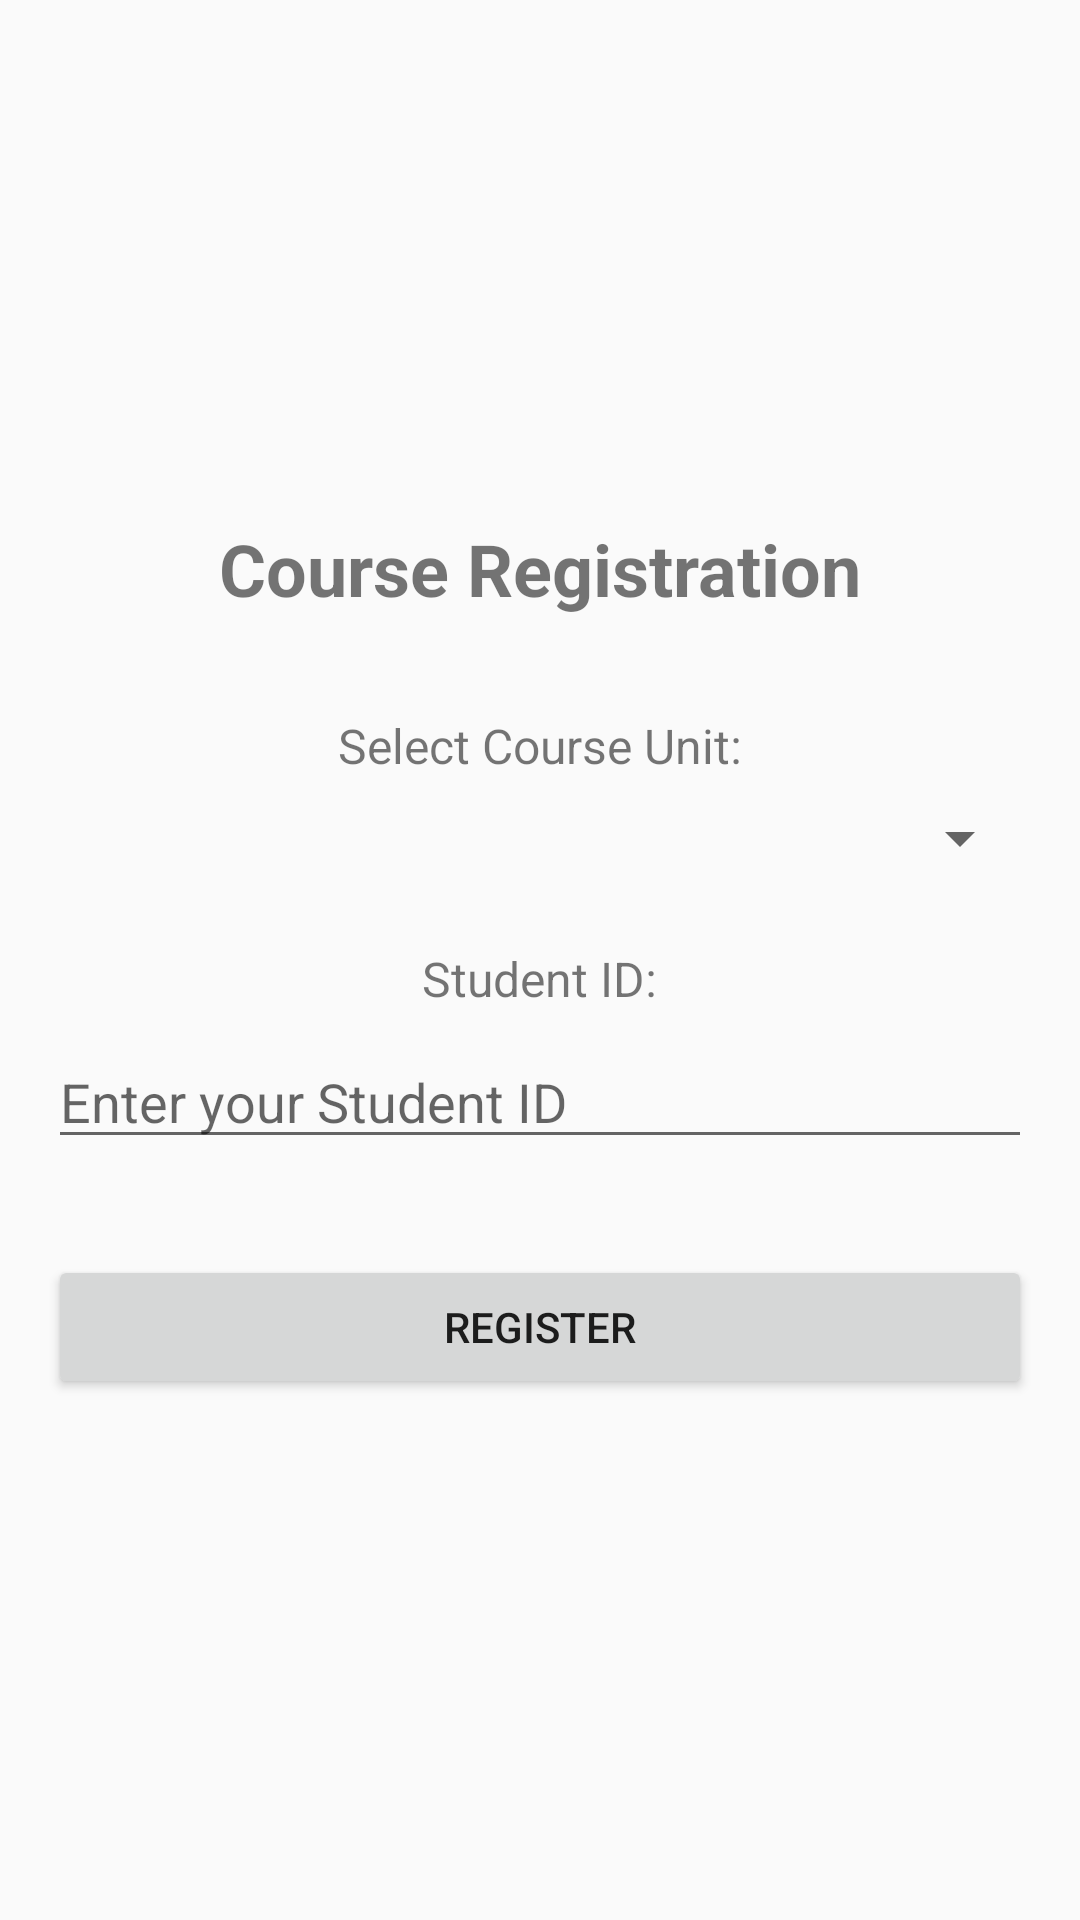

Android layout source for this screen:
<!-- AndroidManifest.xml: application theme Theme.Course_registration -->
<!-- res/layout/activity_main.xml -->
<?xml version="1.0" encoding="utf-8"?>
<LinearLayout xmlns:android="http://schemas.android.com/apk/res/android"
    android:layout_width="match_parent"
    android:layout_height="match_parent"
    android:orientation="vertical"
    android:padding="16dp"
    android:gravity="center">

    <TextView
        android:layout_width="wrap_content"
        android:layout_height="wrap_content"
        android:text="Course Registration"
        android:textSize="24sp"
        android:textStyle="bold"
        android:layout_marginBottom="32dp" />

    <TextView
        android:layout_width="wrap_content"
        android:layout_height="wrap_content"
        android:text="Select Course Unit:"
        android:textSize="16sp"
        android:layout_marginBottom="8dp" />

    <Spinner
        android:id="@+id/courseSpinner"
        android:layout_width="match_parent"
        android:layout_height="wrap_content"
        android:layout_marginBottom="24dp" />

    <TextView
        android:layout_width="wrap_content"
        android:layout_height="wrap_content"
        android:text="Student ID:"
        android:textSize="16sp"
        android:layout_marginBottom="8dp" />

    <EditText
        android:id="@+id/studentIdEditText"
        android:layout_width="match_parent"
        android:layout_height="wrap_content"
        android:hint="Enter your Student ID"
        android:inputType="text"
        android:layout_marginBottom="32dp" />

    <Button
        android:id="@+id/registerButton"
        android:layout_width="match_parent"
        android:layout_height="wrap_content"
        android:text="Register" />

</LinearLayout>
<!-- resources referenced by this layout -->
<resources>
  <style name="Theme.Course_registration" parent="android:Theme.Material.Light.NoActionBar">
          <item name="android:statusBarColor">@android:color/transparent</item>
          <item name="android:navigationBarColor">@android:color/transparent</item>
          <item name="android:windowLightStatusBar">false</item>
      </style>
</resources>
